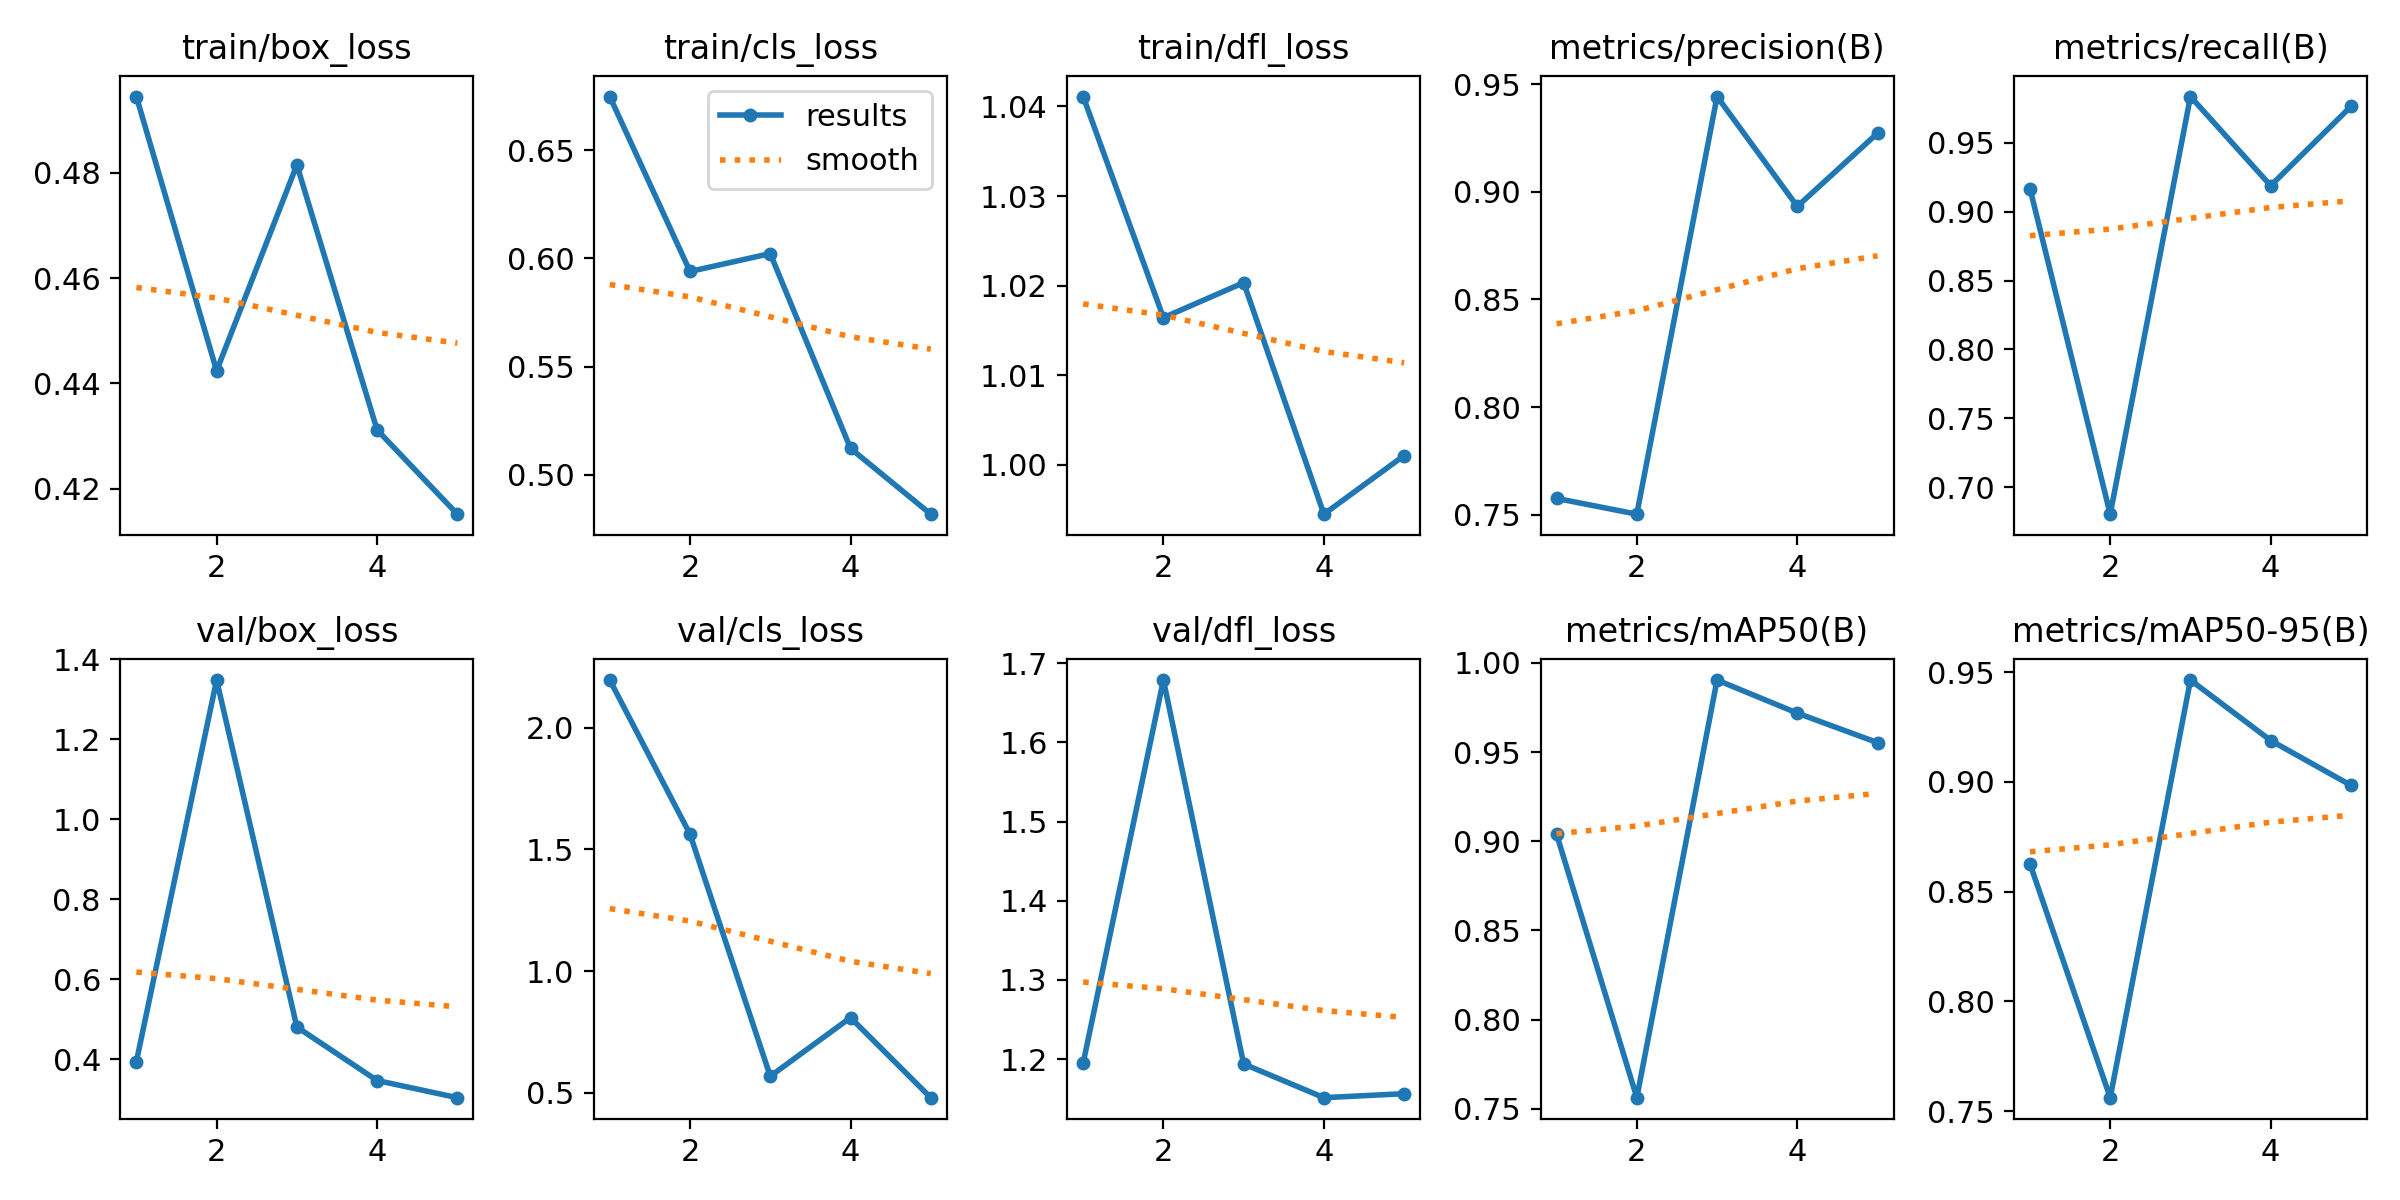

The data file committed next to this chart (first rows):
epoch, time, train/box_loss, train/cls_loss, train/dfl_loss, metrics/precision(B), metrics/recall(B), metrics/mAP50(B), metrics/mAP50-95(B), val/box_loss, val/cls_loss, val/dfl_loss, lr/pg0, lr/pg1, lr/pg2
1, 17.34, 0.4945, 0.6747, 1.041, 0.7575, 0.9167, 0.904, 0.8627, 0.3938, 2.197, 1.195, 0.0003167, 0.0003167, 0.0003167
2, 29.57, 0.4424, 0.5939, 1.016, 0.7502, 0.6806, 0.7562, 0.7561, 1.348, 1.563, 1.679, 0.0005214, 0.0005214, 0.0005214
3, 41.34, 0.4815, 0.6022, 1.02, 0.9443, 0.9834, 0.9904, 0.9464, 0.4804, 0.5671, 1.194, 0.0005941, 0.0005941, 0.0005941
4, 52.73, 0.4312, 0.5122, 0.9945, 0.8932, 0.9188, 0.9719, 0.9188, 0.3467, 0.8083, 1.151, 0.0005347, 0.0005347, 0.0005347
5, 64.08, 0.4152, 0.4818, 1.001, 0.9273, 0.9763, 0.9553, 0.8984, 0.3038, 0.4789, 1.157, 0.0003433, 0.0003433, 0.0003433
